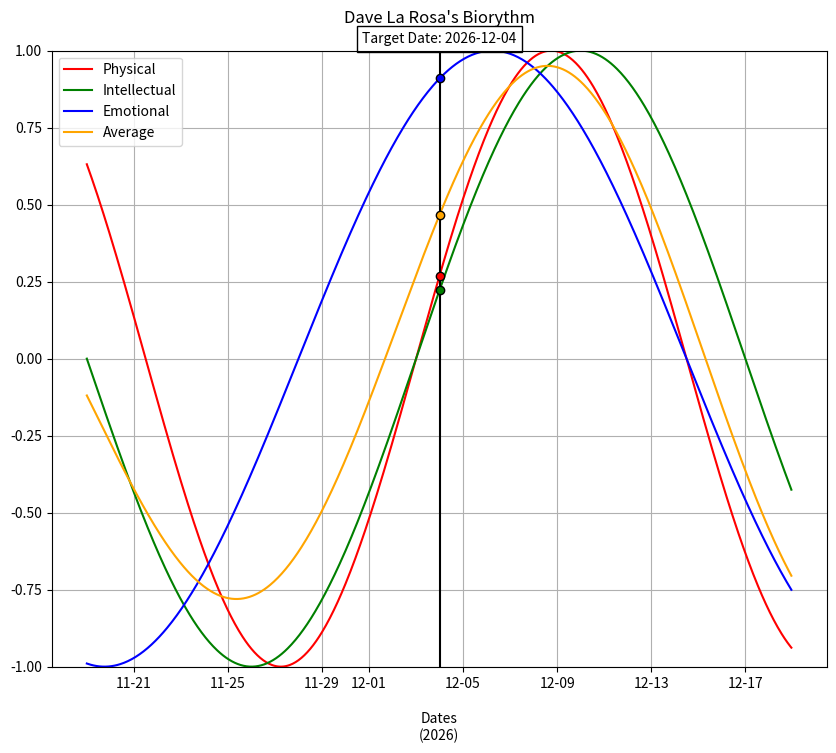

The matplotlib source for this figure:
#!/usr/bin/python3

from datetime import date, timedelta, datetime
# from math import floor, sin, pi
from numpy import arange, floor, sin, pi # need arange to calculate x vector
import matplotlib  as mplt
from matplotlib.pyplot import figure, show
from matplotlib import dates as pdates

import argparse
import os           # used for path and exit


# Setup plot defaults
# see /usr/lib/python3/dist-packages/matplotlib/rcsetup.py for names of _validators
mplt.rcParams["figure.figsize"] = [ 10.0, 8.0 ]
pwd=os.getcwd()
mplt.rcParams["savefig.directory"] = pwd
mplt.rcParams["savefig.format"] = 'jpg'

#os._exit(0)
ap = argparse.ArgumentParser(prog="bioplot",
    description="Biorythm plotter of 11 curves on 4 different plots.",
    formatter_class=argparse.RawDescriptionHelpFormatter,
    epilog='''\
      Plot #1 - Shows Physical, Intellectual, Emotional
      Plot #2 - Shows Passion, Wisdom, Mastery
      Plot #3 - Shows Intuitional, Aesthetic, Self-Awareness, Spiritual
      Plot #4 - Shows Physical, Intellectual, Emotional, Average
      Plot #5 - Shows all the above seperately
    
      ''')
ap.add_argument(
      '-n',
      '--name',
      default='Dave La Rosa',
      nargs=1, 
      type=str,
      help="Person's Full name for plot title (default: %(default)s)")
ap.add_argument(
      '-bd',
      '--birth_date',
      default='1951-02-08',  
      nargs=1, 
      type=str,
      help="Person's birth date yyyy-mm-dd (default: %(default)s)")
ap.add_argument(
      '-td',
      '--target_date',
      default=str(date.today()),
      nargs=1, 
      type=str,
      help="Target date on plot yyyy-mm-dd (default: %(default)s)")
ap.add_argument(
      '-bh',
      '--birth_tz_diff',
      default='0',
      nargs=1, 
      type=int,
      help="Person's birth time zone difference to current tz (default: %(default)s) hours(+/-0-23)")
ap.add_argument(
      '-d',
      '--debug',
      default=False,
      action='store_true',
      help='print debug statements(default: %(default)s)')
ap.add_argument(
      '-f',
      '--file',
      action='store_true',
      help='Output csv file of plot data (default: %(default)s)')
ap.add_argument(
      '-sb',
      '--show_birth_date',
      default=False,
      action='store_true',
      help='Show Birth Date of plot, (default: %(default)s)')
ap.add_argument(
      '-st',
      '--show_target_date',
      default=True,
      action='store_true',
      help='Show Target Date of plot, (default: %(default)s)')
ap.add_argument(
      '-q',
      '--query',
      action='store_true',
      help='Query user with questions: Name, Birth Date, Target Date. (default: %(default)s)')
ap.add_argument(
      '-u',
      '--usage',
      action='store_true',
      help='Show usage for %(prog)s (default: %(default)s)')
ap.add_argument(
      '-v',
      '--version',
      action='store_true',
      help='Display version (default: %(default)s)')
ap.add_argument(
      '-p',
      '--plot',
      default=4,
      nargs=1, 
      type=int,
      help="Number (1-5) of plots to show (default: %(default)s)")

args = ap.parse_args()

if args.usage:
    ap.print_usage()
    os._exit(0)

# clean up types of input arguments
if args.version:
    print("$RCSfile: bioplot.py,v $ - $Revision: 1.4 $ $Date: 2022/03/04 01:36:21 $")
    os._exit(0)

if type(args.name) == list:
    name = args.name[0]
else:
    name = args.name

if type(args.birth_date) == list:
    birth_date = args.birth_date[0]
else:
    birth_date = args.birth_date

if type(args.target_date) == list:
    target_date = args.target_date[0]
else:
    target_date = args.target_date

if type(args.birth_tz_diff) == list:
    birth_tz_diff = args.birth_tz_diff[0]
else:
    birth_tz_diff = args.birth_tz_diff

if birth_tz_diff != 0:
    # Always show birth_tz_diff on plot when non-zero
    args.show_birth_date=True

if type(args.plot) == int:
    plot = args.plot
else:
    plot = args.plot[0]

if args.debug:
    print("DEBUG: getcwd ",os.getcwd())
    print("DEBUG: fspath ",os.fspath(pwd))
    print("DEBUG: PYTHONHOME ",os.getenv("PYTHONHOME","None"))
    print("DEBUG: HOME ",os.getenv("HOME","None"))
    print('DEBUG: mplt.rcParams["figure.figsize"] ', mplt.rcParams["figure.figsize"])
    print('DEBUG: mplt.rcParams["savefig.directory"] ',mplt.rcParams["savefig.directory"])
    print('DEBUG: args.name   \ttype: ', type(args.name), args.name)
    print('DEBUG: args.birth_date\ttype: ', type(args.birth_date), args.birth_date)
    print('DEBUG: args.show_birth_date\ttype: ', type(args.show_birth_date), args.show_birth_date)
    print('DEBUG: args.target_date\ttype: ', type(args.target_date), args.target_date)
    print('DEBUG: args.show_target_date\ttype: ', type(args.show_target_date), args.show_target_date)
    print('DEBUG: args.plot   \ttype: ', type(args.plot), args.plot)
    print('DEBUG: Args ',args)
    print('DEBUG: name   \t\ttype: ', type(name), name)
    print('DEBUG: birth_date\ttype: ', type(birth_date), birth_date)
    print('DEBUG: target_date\ttype: ', type(target_date), target_date)
    print('DEBUG: birth_tz_diff\ttype: ', type(birth_tz_diff), birth_tz_diff)
    print('DEBUG: plot   \t\ttype: ', type(plot), plot)
    print("DEBUG: file: ",args.file)


person=name # to match input arguments
byear=birth_date[:4]
bmonth=birth_date[-5:-3]
bday=birth_date[-2:]
# target_date = birth_date    # test all zeros?
# following test must be done at targetdate below for syntax reasons
#target_date = birth_date + timedelta(days=int(21252))    # test all zeros? 23*28*33 = 21252 = 58y 2m 6d 12h 42m 52s 483622.4us
tyear=target_date[:4]
tmonth=target_date[-5:-3]
tday=target_date[-2:]

def bioplot(xx,yy1,label1,color1,yy2,label2,color2,yy3,label3,color3,figs):
    """

    bioplot function will plot three biorythm curves with a legend

    """
    if args.debug: print("DEBUG: bioplot called ")
    # Was: fig = figure(figs,figsize=(10,8))
    fig = figure(figs)
    ax1 = fig.add_subplot(111)
    ax1.grid(True)
    ax1.set_xlabel('\nDates\n'+'('+str(tyear)+')')
    ax1.set_title(person + "'s Biorythm\n")
    ax1.set_ylim((-1,1))
    ax1.plot(xx,yy1,label=label1,color=color1)
    ax1.plot(xx,yy2,label=label2,color=color2)
    ax1.plot(xx,yy3,label=label3,color=color3)
    # Add a cursor on target date + 12 hours
    ax1.plot([xx[time_cursor],xx[time_cursor],xx[time_cursor]], [-1,0,1] , color='black',label=None)
    # add dots to cursor
    # Was: ax1.plot([xx[time_cursor],xx[time_cursor],xx[time_cursor]], [yy1[time_cursor],yy2[time_cursor],yy3[time_cursor]] , color='black',label=None,marker="o")
    ax1.plot(xx[time_cursor], yy1[time_cursor], color='black',markerfacecolor=color1, label=None, marker="o")
    ax1.plot(xx[time_cursor], yy2[time_cursor], color='black',markerfacecolor=color2, label=None, marker="o")
    ax1.plot(xx[time_cursor], yy3[time_cursor], color='black',markerfacecolor=color3, label=None, marker="o")
    # was: ax1.xaxis.set_tick_params(rotation=30, labelsize=10)
    if args.show_birth_date:
        if args.birth_tz_diff == 0:
            ax1.text(xx[0],-1.15, 'Birth Date: '+birth_date, verticalalignment='bottom', horizontalalignment='left',color='black', bbox={'facecolor': 'None'})
        else:
            ax1.text(xx[0],-1.15, 'Birth Date: '+birth_date+' '+str(birth_tz_diff)+' hours' , verticalalignment='bottom', horizontalalignment='left',color='black', bbox={'facecolor': 'None'})
    if args.show_target_date:
        ax1.text(xx[360], 1.015, 'Target Date: '+target_date, verticalalignment='bottom', horizontalalignment='center',color='black', bbox={'facecolor': 'None'})
    formatter = pdates.DateFormatter("%m-%d")
    ax1.xaxis.set_major_formatter(formatter)
    ax1.legend(loc="upper left")
    show()

def bioplot4(xx,yy1,label1,color1,yy2,label2,color2,yy3,label3,color3,yy4,label4,color4,figs):
    """

    bioplot4 function will plot four biorythm curves with a legend

    """
    if args.debug: print("DEBUG: bioplot4 called ")
    # fig = figure(figs,figsize=(10,8))
    fig = figure(figs)
    ax1 = fig.add_subplot(111)
    ax1.grid(True)
    ax1.set_xlabel('\nDates\n'+'('+str(tyear)+')')
    ax1.set_title(person + "'s Biorythm\n")
    ax1.set_ylim((-1,1))
    ax1.plot(xx,yy1,label=label1,color=color1)
    ax1.plot(xx,yy2,label=label2,color=color2)
    ax1.plot(xx,yy3,label=label3,color=color3)
    ax1.plot(xx,yy4,label=label4,color=color4)
    # Add a cursor on target date + 12 hours
    ax1.plot([xx[time_cursor],xx[time_cursor],xx[time_cursor]], [-1,0,1] , color='black',label=None)
    # add dots to cursor
    # was: ax1.plot([xx[time_cursor],xx[time_cursor],xx[time_cursor],xx[time_cursor]], [yy1[time_cursor],yy2[time_cursor],yy3[time_cursor],yy4[time_cursor]] , color='black',label=None,marker="o")
    ax1.plot(xx[time_cursor], yy1[time_cursor], color='black',markerfacecolor=color1, label=None, marker="o")
    ax1.plot(xx[time_cursor], yy2[time_cursor], color='black',markerfacecolor=color2, label=None, marker="o")
    ax1.plot(xx[time_cursor], yy3[time_cursor], color='black',markerfacecolor=color3, label=None, marker="o")
    ax1.plot(xx[time_cursor], yy4[time_cursor], color='black',markerfacecolor=color4, label=None, marker="o")
    # Was: ax1.xaxis.set_tick_params(rotation=30, labelsize=10)
    formatter = pdates.DateFormatter("%m-%d")
    ax1.xaxis.set_major_formatter(formatter)
    if args.show_birth_date:
        if args.birth_tz_diff == 0:
            ax1.text(xx[0],-1.15, 'Birth Date: '+birth_date, verticalalignment='bottom', horizontalalignment='left',color='black', bbox={'facecolor': 'None'})
        else:
            ax1.text(xx[0],-1.15, 'Birth Date: '+birth_date+' '+str(birth_tz_diff)+' hours' , verticalalignment='bottom', horizontalalignment='left',color='black', bbox={'facecolor': 'None'})
    if args.show_target_date:
        ax1.text(xx[360], 1.015, 'Target Date: '+target_date, verticalalignment='bottom', horizontalalignment='center',color='black', bbox={'facecolor': 'None'})
    ax1.legend(loc="upper left")
    show()

def writecsv(name):
    """

    writecsv function will write all the biorythm data to a cvs file

    """
    import csv
    file1 = open(name, mode='w')
    data1 = csv.writer(file1)
    headers = ['Date','Physical','Intellectual','Emotional','Passion','Wisdom','Mastery','Average','Intuitional','Aesthetic','Self-Awareness','Spiritual' ]
    data1.writerow(headers)
    for i in range(0,len(xd),1):
        p = [ xd[i], physical[i], intellectual[i], emotional[i], passion[i], wisdom[i], mastery[i], aver[i], aesthetic[i], selfaware[i], spiritual[i] ]
        data1.writerow(p)
    file1.close()
    print('File: ', name, ' written.')

def check_wave(curve,cycle,label):
    """

    check_wave function will check when the peaks and troughs appear for the three main characteristics:
    Physical, Emotional, and Intelectual. one curve at a time.

    """
    xpeak_s='3000-12-31' # start of peak
    xpeaks=datetime.fromisoformat(xpeak_s)
    xpeakS=xpeaks
    xvales=xpeaks
    zerosS=xpeaks
    xpeak_e='1600-01-01' # end of peak
    xpeake=datetime.fromisoformat(xpeak_e)
    xvalee=xpeake
    zerose=xpeake
    lastE=xpeake
    peaks = 0
    zeros = 0
    vales = 0
    # check every point for peaks and valleys
    for i in range(0,len(curve),1):
        position = x[i] % cycle
        quadrant = int(floor((4 * position) / cycle))
        point=curve[i]
        if point > 0.95 and quadrant == 0:
            xpeaks=min(xpeaks,xd[i])
        if point > 0.95 and quadrant == 1:
            xpeake=max(xpeake,xd[i])
        if point < 0.90 and quadrant == 1 and xpeaks != xpeakS:
            peaks = peaks + 1
            outs=green+label+"\t peak   #"+str(peaks)+" from "+str(xpeaks)+' to '+str(xpeake)+off
            print(outs)
            # print(label, "\t peak   #", peaks, " from ", xpeaks, ' to ',xpeake) # no color
            # reset peak ids
            xpeaks=datetime.fromisoformat(xpeak_s)
            xpeake=datetime.fromisoformat(xpeak_e)
        if point > -0.05 and point < 0.05:
            zerosS=min(zerosS,xd[i])
            zerose=max(zerose,xd[i])
        elif point > 0.06 and quadrant == 0:
            lastS=zerosS
            lastE=zerose
        elif point < -0.06 and quadrant == 2:
            lastS=zerosS
            lastE=zerose
        elif lastE != zerose:
            zeros = zeros + 1
            outs=red+bold+label+"\t zero   #"+ str(zeros)+" from "+str(zerosS)+" to "+str(zerose)+off
            print(outs)
            zerosS=datetime.fromisoformat(xpeak_s)
            zerose=datetime.fromisoformat(xpeak_e)
        if point < -0.95 and quadrant == 2:
            xvales=min(xvales,xd[i])
        if point < -0.95 and quadrant == 3:
            xvalee=max(xvalee,xd[i])
        if point > -0.90 and quadrant == 3 and xvales != xpeakS:
            vales = vales + 1
            outs=Bblack+bold+yellow+label+"\t valley #"+str(vales)+" from "+str(xvales)+' to '+str(xvalee)+off
            print(outs)
            # print(label, "\t valley #", vales, " from ", xvales, ' to ',xvalee) # nocolor
            # reset vale ids
            xvales=datetime.fromisoformat(xpeak_s)
            xvalee=datetime.fromisoformat(xpeak_e)

def removes(string):
    # from www.geeksforgeeks.org
    return string.replace(" ","_")

def ask(string,value):
    # get inupt with default value
    answer = input(string+"("+str(value)+"): ")
    if answer == "":
        return value
    else:
        return answer

# Brute force terminal colors
bold="\033[1m"     # xterm
faint="\033[2m"
italic="\033[3m"
underline="\033[4m"# xterm
blinkslow="\033[5m"# xterm
blinkfast="\033[6m"
negative="\033[7m" # xterm
conceal="\033[8m"  # xterm
strike="\033[9m"
black="\033[30m"   # foreground color
red="\033[31m"
green="\033[32m"
yellow="\033[33m"
blue="\033[34m"
magenta="\033[35m"
cyan="\033[36m"
white="\033[37m"
Bblack="\033[40m"  # background color
Bred="\033[41m"
Bgreen="\033[42m"
Byellow="\033[43m"
Bblue="\033[44m"
Bmagenta="\033[45m"
Bcyan="\033[46m"
Bwhite="\033[47m"
off="\033[0m"     # turn off codes
if args.debug:
    print(red+bold+'color test'+off)
if args.query:
    person = ask("Enter person's name ",person)
    birth_date = ask("Enter Birth Date ",birth_date)
    target_date = ask("Enter Target Date ",target_date)
    birth_tz_diff = int(ask("Enter Birth Time Zone",birth_tz_diff))

# datetime function needed for time points to get smooth curve
birthdate = datetime.fromisoformat(birth_date)   + timedelta(hours=birth_tz_diff)
targetdate = datetime.fromisoformat(target_date)
#targetdate = datetime.fromisoformat(birth_date) + timedelta(days=int(21252))    # test all zeros? 23*28*33 = 21252 = 58y 2m 6d 12h 42m 52s 483622.4us
print("Birth: ",birth_date,birthdate,"   Target: ",target_date,targetdate)
days = (targetdate - birthdate).days
x=arange(days-15,days+15,1/24)
xd=[range(0,720,1)]          # 720 = 30*24
for i in range(0,30,1):      # 30 days
    for j in range(0,24,1):  # 24 hours/day
        d=targetdate + timedelta(days=int(i-15),hours=j)
        if i == 0 and j == 0:
            xd[i]=d
        else:
            xd.append(d)

physical =     sin((2*pi*x)/23)
intellectual = sin((2*pi*x)/28)
emotional =    sin((2*pi*x)/33)
passion = (physical+emotional)/2
wisdom =  (intellectual+emotional)/2
mastery = (physical+intellectual)/2
aver = (physical+intellectual+emotional)/3
intuitional =  sin((2*pi*x)/38)
aesthetic =    sin((2*pi*x)/43)
selfaware =    sin((2*pi*x)/48)
spiritual =    sin((2*pi*x)/53)
# Half of 30days*24hour(=720 items) 
if birth_tz_diff != 0:
   time_cursor = 360 + birth_tz_diff
else:
   time_cursor = 360 
   
print(xd[time_cursor], person+" was "+str(days)+" days old = ",days/365.25,"years",
      "\n\tPhysical       (23): ",physical[time_cursor],
      "\n\tIntellectual   (28): ",intellectual[time_cursor],
      "\n\tEmotional      (33): ",emotional[time_cursor],
      "\n\tPassion   [(P+E)/2]: ",passion[time_cursor],
      "\n\tWisdom    [(E+I)/2]: ",wisdom[time_cursor],
      "\n\tMastery   [(P+I)/2]: ",mastery[time_cursor],
      "\n\tAverage [(P+E+I)/3]: ",aver[time_cursor],
      "\n\tIntuitional    (38): ",intuitional[time_cursor],
      "\n\tAesthetic      (43): ",aesthetic[time_cursor],
      "\n\tSelf-Awareness (48): ",selfaware[time_cursor],
      "\n\tSpiritual      (53): ",spiritual[time_cursor])
"""
print(" I Days    Date  Physical  Intellectual  emotional  Average   Passion   Wisdom   Mastery  Aesthetic  Self-Awareness  Spiritual")
for i in range(0,30,1):
    print(i,x[i],xd[i],physical[i],intellectual[i],emotional[i],aver[i],
          passion[i],wisdom[i],mastery[i],aesthetic[i],selfaware[i],spiritual[i])
"""
check_wave(physical,23,'Physical')
check_wave(intellectual,28,'Intellectual')
check_wave(emotional,33,'Emotional')
nicename=person+"_"
if birth_tz_diff != 0:
   nicename=nicename+str(birth_tz_diff)+"h_"
if args.debug:
    print('Nice Name: "' + removes(nicename) + '"')
fname=str('bioplot_') + removes(nicename) + str(target_date) + '.csv'
if args.file:
    writecsv(fname)
if plot == 1 or plot == 5:
    bioplot(xd,physical,"Physical",'red',intellectual,"Intellectual",'green',emotional,"Emotional",'blue',1)
if plot == 2 or plot == 5:
    bioplot(xd,passion,"Passion",'orange',wisdom,"Wisdom",'cyan',mastery,"Mastery",'yellow',2)
if plot == 3 or plot == 5:
    bioplot4(xd,intuitional,'Intuitional','pink',aesthetic,"Aesthetic",'grey',selfaware,"Self Awareness",'red',spiritual,"Spiritual",'blue',3)
if plot == 4 or plot == 5:
    bioplot4(xd,physical,"Physical",'red',intellectual,"Intellectual",'green',emotional,"Emotional",'blue',aver,"Average",'orange',4)
print('Done')
